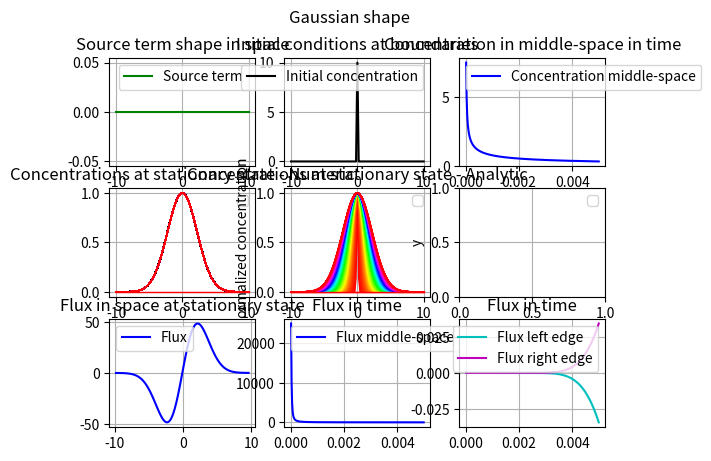

Write the Python code that produced this figure.
# # # # # # # # # # # # # # # # # # # # # # # # # # # # # # # # # # # # # # # # # # # # # # # # # # # #
# # # # # # # # Importing libraries # # # # # # # # # # # # # # # # # # # # # # # # # # # # # # # # # #

import matplotlib as mpl
import matplotlib.pyplot as plt
import numpy as np
import math
from matplotlib import cm
from numpy import *
from scipy import signal
from math import *

# # # # # # # # # # # # # # # # # # # # # # # # # # # # # # # # # # # # # # # # # # # # # # # # # # # #
# # # # # # # # Definition of the functions # # # # # # # # # # # # # # # # # # # # # # # # # # # # # #

def constant(y1,N):
    y = np.empty(0)
    for i in range(N):
        y = np.append(y,y1)
    return y

def gaussian_part_of_solution(D,t0,t1,Nt,x0,x1,xmean,Nx):
    coef = 1/sqrt(4*pi*D)
    x = np.linspace(x0,x1,Nx,True)
    t = np.linspace(t0,t1,Nt,True)
    u = [[]]
    for k in range(Nt):
        u.append([0 for u in range(Nx)])
    for j in range(Nt):
        tj = t[j]
        ux = np.empty(0) #creating the list containing the values of concentration for one given t at every 'x'
        for i in range(Nx):
            xi = x[i]
            if(tj==0):
                uji = 0
            else:
                uji = np.exp(-((xi-xmean)**2)/(4*D*tj))/sqrt(tj) #computaing the value of the 'u(xi,tj)' concentration
            ux = np.append(ux,uji) # adding the value to the ut list
        ux*=coef
        u[j] = ux # adding the list of all concentration at one given time for every 'x' to the 2D list named 'u' # multiplying the 'u' list by the analytical coefficient in front of the varibale part of the solution
    return u

# # # # # # # # # # # # # # # # # # # # # # # # # # # # # # # # # # # # # # # # # # # # # # # # # # # #
# # # # # # # # Setting the global parameters for the time and space coordinates  # # # # # # # # # # #

D = 500

Nx       = 101          # number of space points between x0 and x1, the x boundaries on the x axis
x0      = -10           #
x1      = 10            #
x = np.linspace(x0,x1,Nx,True)
dx = x[1]-x[0]

Nt      = 501           # number of time points between t0 and t1, the time boundaries on the t axis
t0      = 0
dt      = 1e-5
t1      = (Nt-1)*dt
t       = np.linspace(t0,t1,Nt,True)

#### Computing useful constants for hte next computations ####

middle  = int((Nx-1)/2) # 
dx2 = dx**2
alpha = D*dt/dx2

if alpha>0.5:
    print("Be careful, alpha = D*dt/dxdx is higher than 1/2 - Stability condition.")

# # # # # # # # # # # # # # # # # # # # # # # # # # # # # # # # # # # # # # # # # # # # # # # # # # # # # #
# # # # # # # # Creating the result lists # # # # # # # # # # # # # # # # # # # # # # # # # # # # # # # #

U               = np.zeros(Nx)
U_middle_t          = np.zeros(Nt)
laplacien_dx2   = np.zeros(Nx)
Flux            = np.zeros(Nx)
Flux_middle_t       = np.zeros(Nt)
Flux_edges_t        = np.zeros(Nt)
Flux_edges_left_t   = np.zeros(Nt)
Flux_edges_right_t  = np.zeros(Nt)

s0 = 0
s1 = 0
source_term = constant(s0,Nx)
source_term[middle] += s1

U_middle = 10
U_edges = 0

U[0]  = U_edges
U[middle] = U_middle
U[Nx-1]= U_edges

U_initial = list(U)

# # # # # # # # # # # # # # # # # # # # # # # # # # # # # # # # # # # # # # # #
# # # # # # # # Launching the main computations # # # # # # # # # # # # # # # #
xmean = (x0+x1)/2
Gauss_solution_X_T = gaussian_part_of_solution(D,t0,t1,Nt,x0,x1,xmean,Nx)

U_all_x = [[]]
for k in range(Nt):
    U_all_x.append([0 for u in range(Nx)])
for i in range(Nt):
    for k in range(1,Nx-1):
        u = U[k+1]-2*U[k]+U[k-1]
        laplacien_dx2[k] = u
        Flux[k]     = -D*(U[k+1]-U[k])/dx
    for k in range(1,Nx-1):
        U[k] += alpha*laplacien_dx2[k]+dt*source_term[k]
    U_all_x[i] = U
    U_middle_t[i]           = U[middle]
    Flux_middle_t[i]        = Flux[middle]
    Flux[0]                 = -D*(U[1]-U[0])/dx
    Flux[Nx-1]              = -D*(U[Nx-1]-U[Nx-2])/dx
    Flux_edges_left_t[i]    = Flux[0]
    Flux_edges_right_t[i]   = Flux[Nx-1]

###################################################################################################
#### THE FOLLOWING BLOCK CAN BE COPY-PASTE IN EVERY CODE TO PLOT K curves composed of N VALUES ####

Lcolors = [[]]
for i in range(1531):
    Lcolors.append([0,0,0])

# Theoretically the number of triplet-color-values in Lcolors is equal to 6*(2^8-1) = 1530
# DECREASING THE VALUE
index = 0
for green in range(0,256,1):
    rgb = [255,green,0]
    Lcolors[index] = rgb
    index+=1
len_col = len(Lcolors)
# DECREASING THE VALUE
for red in range(254,-1,-1):
    rgb = [red,255,0]
    Lcolors[index] = rgb
    index+=1
len_col = len(Lcolors)
# DECREASING THE VALUE
for blue in range(1,256,1):
    rgb = [0,255,blue]
    Lcolors[index] = rgb
    index+=1
len_col = len(Lcolors)
# DECREASING THE VALUE
for green in range(254,-1,-1):
    rgb = [0,green,255]
    Lcolors[index] = rgb
    index+=1
len_col = len(Lcolors)
# DECREASING THE VALUE
for red in range(1,256,1):
    rgb = [red,0,255]
    Lcolors[index] = rgb
    index+=1
len_col = len(Lcolors)
# DECREASING THE VALUE
for blue in range(254,0,-1):
    rgb = [255,0,blue]
    Lcolors[index] = rgb
    index+=1
# DELETING THE DOUBLE VALUES IN THE END
for i in range(len(Lcolors)-1,0,-1):
    l1 = Lcolors[i]
    l2 = Lcolors[i-1]
    if l1==l2:
        print("doublon at index",i)
        del Lcolors[i]
del Lcolors[-1]
len_col = len(Lcolors)
# Theoretically the number of trilpet-color-values in Lcolors is equal to 6*(2^8-1) = 1530

# Then we normalize the values of Lcolors from [0:255] to [0:1]
for i in range(len(Lcolors)):
    for j in range(len(Lcolors[0])):
        Lcolors[i][j]/=255

#### END OF THE GENERIC BLOCK ####
##################################
        
# # # # # # # # # # # # # # # # # # # # # # # # # # # # # # # # # # # # # # # #
# # # # # # # # Plotting the results  # # # # # # # # # # # # # # # # # # # # #

plt.subplot(331)
title = "Source term shape in space"
plt.title(title)
plt.plot (x,source_term, c = 'g', label = 'Source term')
plt.xlabel('')
plt.ylabel('')
plt.legend()
plt.grid(True)

##############################################################################

plt.subplot(332)
title = "Initial conditions at boundaries"
plt.title(title)
plt.plot (x,U_initial, c = 'k', label = 'Initial concentration')
plt.xlabel('')
plt.ylabel('')
plt.legend()
plt.grid(True)

############################################################################

plt.subplot(333)
title = "Concentration in middle-space in time"
plt.title(title)
plt.plot (t,U_middle_t, color = 'b', label = 'Concentration middle-space')
plt.xlabel('')
plt.ylabel('')
plt.legend()
plt.grid(True)

##############################################################################

plt.subplot(334)
title = "Concentrations at stationary state - Numeric"
plt.title(title)
#plt.plot (x,U, color = (0.6,0.2,0.9) , marker = '', label = 'numerical solution')
K = len(U_all_x)
for k in range(K):
    yk = U_all_x[k]
    if(K<len_col):
        ktild = int(k*len_col/K)
    elif(K==len_col):
        ktild = k
    elif(K>len_col):
        if(k<len_col):
            ktild = k
        if(k>=len_col):
            ktild = int(10*((k/len_col)-int(k/len_col)))
    ck = Lcolors[ktild]
    ymax = max(yk)
    if ymax==0:
        ymax=1
    for i in range(len(yk)):
        yk[i]/=ymax
    plt.plot(x,yk, color = ck , marker = '',linewidth = 1,  label = '')
plt.xlabel('')
plt.ylabel('')
plt.legend()
plt.grid(True)

##############################################################################

plt.subplot(335)
title = "Concentrations at stationary state - Analytic"
subtitle = "Gaussian shape"
plt.title(title)
plt.suptitle(subtitle)
K = len(Gauss_solution_X_T)
for k in range(K):
    yk = Gauss_solution_X_T[k]
    if(K<len_col):
        ktild = int(k*len_col/K)
    elif(K==len_col):
        ktild = k
    elif(K>len_col):
        if(k<len_col):
            ktild = k
        if(k>=len_col):
            ktild = int(10*((k/len_col)-int(k/len_col)))
    ck = Lcolors[ktild]
    ymax = max(yk)
    if ymax==0:
        ymax=1
    for i in range(len(yk)):
        yk[i]/=ymax
    plt.plot(x,yk, color = ck , marker = '',linewidth = 1,  label = '')
plt.xlabel('x')
plt.ylabel('Normalized concentration')
plt.legend()
plt.grid(True)

############################################################################

plt.subplot(336)
plt.xlabel('x')
plt.ylabel('y')
plt.legend()
plt.grid(True)

############################################################################

plt.subplot(337)
title = "Flux in space at stationary state"
plt.title(title)
plt.plot (x[1:len(x)-2],Flux[1:len(x)-2], c = 'b', label = 'Flux')
plt.xlabel('')
plt.ylabel('')
plt.legend()
plt.grid(True)

############################################################################

plt.subplot(338)
title = "Flux in time"
plt.title(title)
plt.plot (t,Flux_middle_t, c = 'b', label = 'Flux middle-space')
plt.xlabel('')
plt.ylabel('')
plt.legend()
plt.grid(True)

############################################################################

plt.subplot(339)
title = "Flux in time"
plt.title(title)
plt.plot (t,Flux_edges_left_t, c = 'c', label = 'Flux left edge')
plt.plot (t,Flux_edges_right_t, c = 'm', label = 'Flux right edge')
plt.xlabel('')
plt.ylabel('')
plt.legend()
plt.grid(True)


plt.show()
